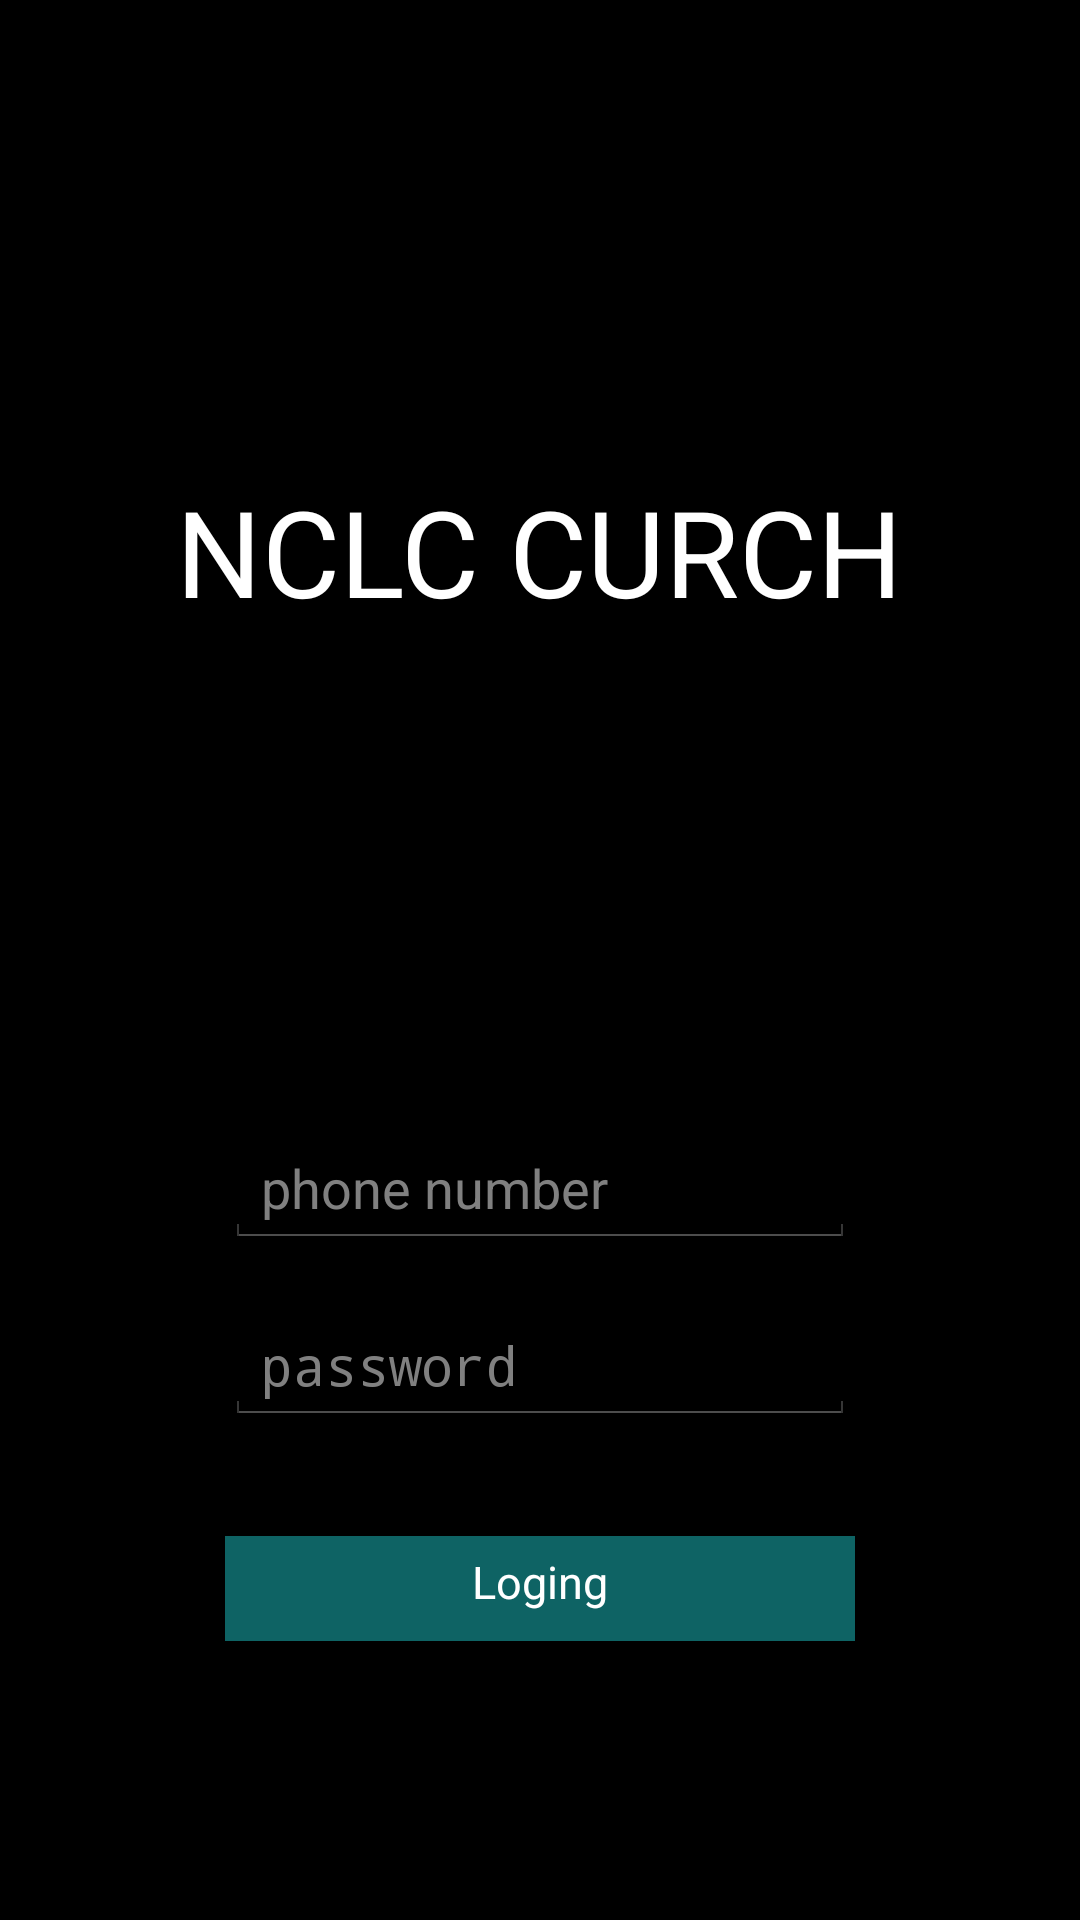

Write the Android layout XML for this screen, with the resource values it uses.
<!-- AndroidManifest.xml: activity theme android:Theme.Holo.NoActionBar.Fullscreen -->
<!-- res/layout/activity_login.xml -->
<?xml version="1.0" encoding="utf-8"?>
<RelativeLayout xmlns:android="http://schemas.android.com/apk/res/android"
    xmlns:app="http://schemas.android.com/apk/res-auto"
    android:layout_width="match_parent"
    android:layout_height="match_parent"
    android:id="@+id/logoinView"
    android:clickable="true"
    android:focusableInTouchMode="true"

    >

    <TextView
        android:id="@+id/loginBtn"
        android:layout_width="226dp"
        android:layout_height="35dp"
        android:layout_alignParentBottom="true"
        android:layout_centerHorizontal="true"
        android:layout_centerVertical="true"
        android:layout_alignEnd="@+id/apsswordText"
        android:layout_alignStart="@+id/apsswordText"
        android:layout_marginBottom="93dp"
        android:background="@color/loginBtnColor"
        android:text="Loging"
        android:textAlignment="center"
        android:paddingBottom="0dp"
        android:paddingTop="5dp"
        android:textColor="@color/labelTextColor"
        android:textSize="15dp"
        android:layout_alignRight="@+id/apsswordText"
        android:layout_alignLeft="@+id/apsswordText" />

    <EditText
        android:id="@+id/apsswordText"
        android:layout_width="wrap_content"
        android:layout_height="wrap_content"
        android:layout_alignParentBottom="true"
        android:layout_centerHorizontal="true"
        android:layout_marginBottom="165dp"
        android:ems="10"
        android:hint="password"
        android:inputType="textPassword" />

    <EditText
        android:id="@+id/phoneText"
        android:layout_width="wrap_content"
        android:layout_height="wrap_content"
        android:layout_alignParentBottom="true"
        android:layout_centerHorizontal="true"
        android:layout_marginBottom="224dp"
        android:ems="10"
        android:hint="phone number"
        android:inputType="phone" />

    <ImageView
        android:id="@+id/imageView"
        android:layout_width="75dp"
        android:layout_height="68dp"
        android:layout_alignParentTop="true"
        android:layout_centerHorizontal="true"
        android:layout_marginTop="74dp"
        android:src="@drawable/logo"/>

    <TextView
        android:id="@+id/textView7"
        android:layout_width="wrap_content"
        android:layout_height="wrap_content"
        android:layout_alignParentTop="true"
        android:layout_centerHorizontal="true"
        android:layout_marginTop="157dp"
        android:textColor="@color/labelTextColor"
        android:textSize="40dp"
        android:text="NCLC CURCH" />


</RelativeLayout>
<!-- resources referenced by this layout -->
<resources>
  <color name="labelTextColor">#ffffff</color>
  <color name="loginBtnColor">#0e6364</color>
</resources>
